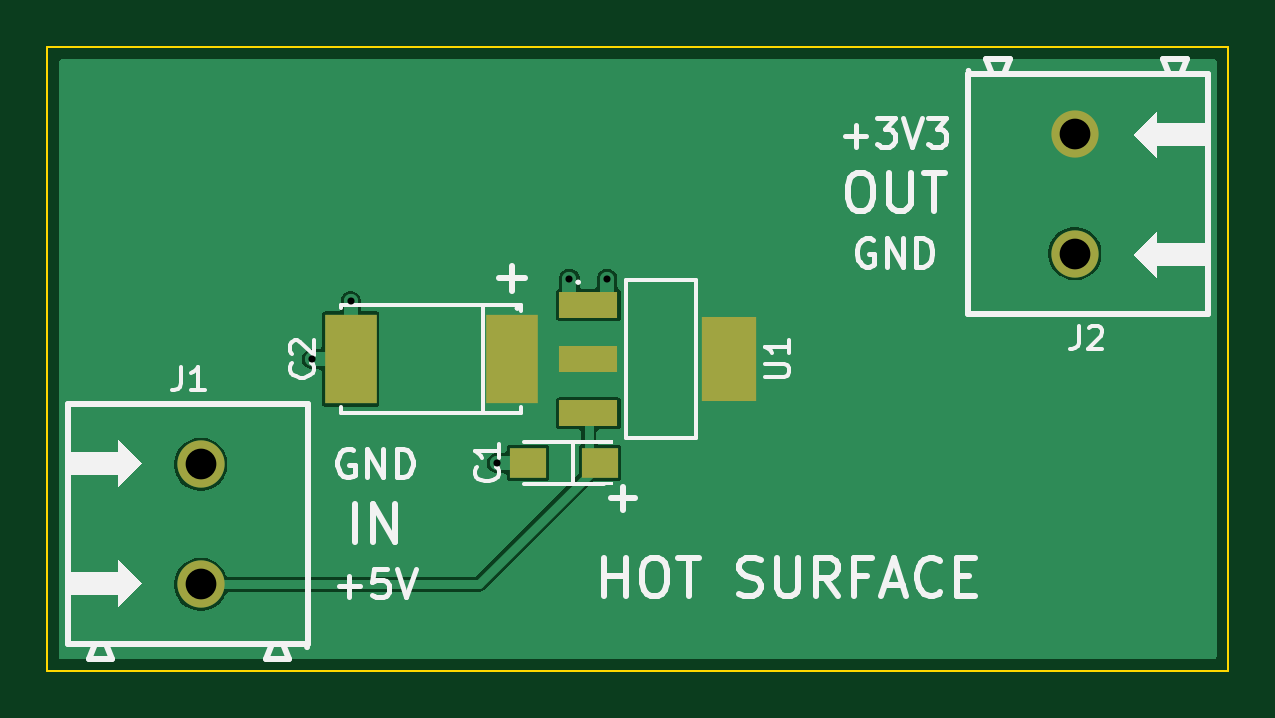
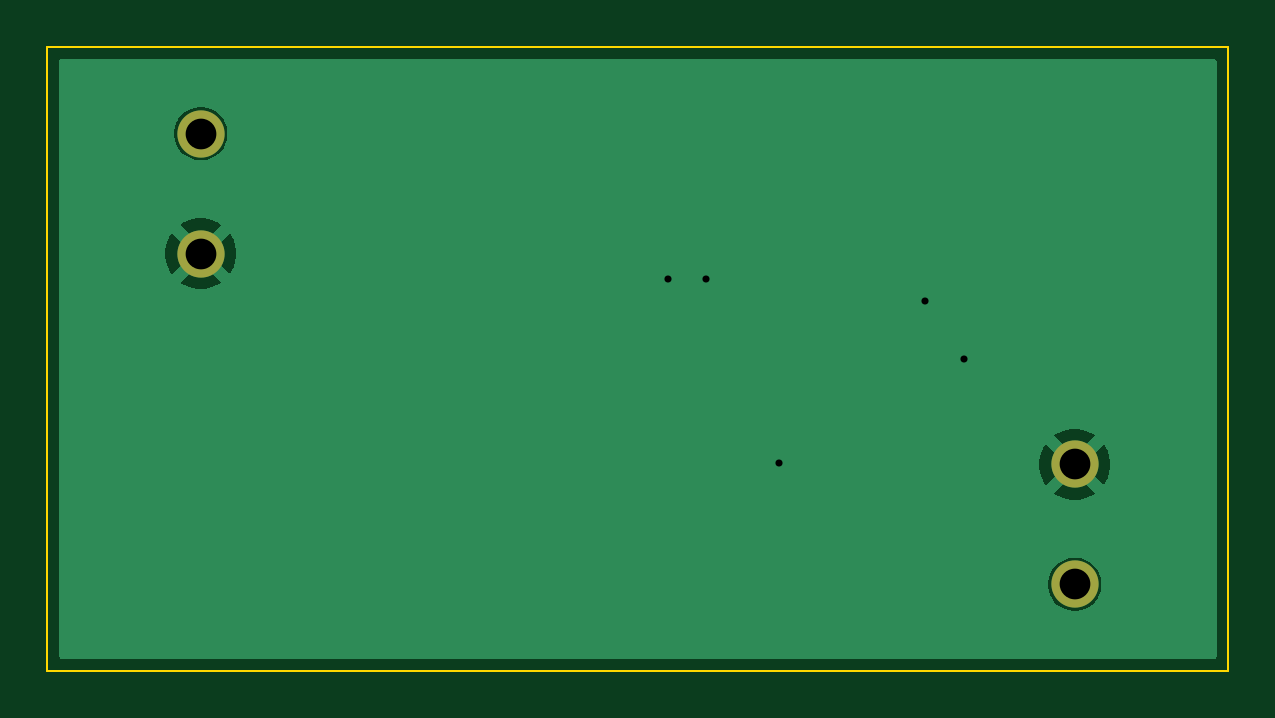
Circuit board: 10 layer files. Board 50.0 x 26.4 mm.
- bottom_copper: bb-ldo-B_Cu.gbl (8449 bytes)
- bottom_mask: bb-ldo-B_Mask.gbs (610 bytes)
- paste: bb-ldo-B_Paste.gbp (451 bytes)
- bottom_silk: bb-ldo-B_Silkscreen.gbo (452 bytes)
- outline: bb-ldo-Edge_Cuts.gm1 (598 bytes)
- top_copper: bb-ldo-F_Cu.gtl (14676 bytes)
- top_mask: bb-ldo-F_Mask.gts (990 bytes)
- paste: bb-ldo-F_Paste.gtp (826 bytes)
- top_silk: bb-ldo-F_Silkscreen.gto (19050 bytes)
- drill: bb-ldo.drl (509 bytes)

=== bottom_copper: bb-ldo-B_Cu.gbl (8449 bytes, source omitted) ===
=== bottom_mask: bb-ldo-B_Mask.gbs ===
%TF.GenerationSoftware,KiCad,Pcbnew,10.0.3*%
%TF.CreationDate,2026-08-19T02:36:46-07:00*%
%TF.ProjectId,bb-ldo,62622d6c-646f-42e6-9b69-6361645f7063,rev?*%
%TF.SameCoordinates,Original*%
%TF.FileFunction,Soldermask,Bot*%
%TF.FilePolarity,Negative*%
%FSLAX46Y46*%
G04 Gerber Fmt 4.6, Leading zero omitted, Abs format (unit mm)*
G04 Created by KiCad (PCBNEW 10.0.3) date 2026-08-19 02:36:46*
%MOMM*%
%LPD*%
G01*
G04 APERTURE LIST*
%ADD10C,2.000000*%
G04 APERTURE END LIST*
D10*
%TO.C,J1*%
X11625000Y-42450000D03*
X11625000Y-37370000D03*
%TD*%
%TO.C,J2*%
X48625000Y-23370000D03*
X48625000Y-28450000D03*
%TD*%
M02*

=== paste: bb-ldo-B_Paste.gbp ===
%TF.GenerationSoftware,KiCad,Pcbnew,10.0.3*%
%TF.CreationDate,2026-08-19T02:36:46-07:00*%
%TF.ProjectId,bb-ldo,62622d6c-646f-42e6-9b69-6361645f7063,rev?*%
%TF.SameCoordinates,Original*%
%TF.FileFunction,Paste,Bot*%
%TF.FilePolarity,Positive*%
%FSLAX46Y46*%
G04 Gerber Fmt 4.6, Leading zero omitted, Abs format (unit mm)*
G04 Created by KiCad (PCBNEW 10.0.3) date 2026-08-19 02:36:46*
%MOMM*%
%LPD*%
G01*
G04 APERTURE LIST*
G04 APERTURE END LIST*
M02*

=== bottom_silk: bb-ldo-B_Silkscreen.gbo ===
%TF.GenerationSoftware,KiCad,Pcbnew,10.0.3*%
%TF.CreationDate,2026-08-19T02:36:46-07:00*%
%TF.ProjectId,bb-ldo,62622d6c-646f-42e6-9b69-6361645f7063,rev?*%
%TF.SameCoordinates,Original*%
%TF.FileFunction,Legend,Bot*%
%TF.FilePolarity,Positive*%
%FSLAX46Y46*%
G04 Gerber Fmt 4.6, Leading zero omitted, Abs format (unit mm)*
G04 Created by KiCad (PCBNEW 10.0.3) date 2026-08-19 02:36:46*
%MOMM*%
%LPD*%
G01*
G04 APERTURE LIST*
G04 APERTURE END LIST*
M02*

=== outline: bb-ldo-Edge_Cuts.gm1 ===
%TF.GenerationSoftware,KiCad,Pcbnew,10.0.3*%
%TF.CreationDate,2026-08-19T02:36:46-07:00*%
%TF.ProjectId,bb-ldo,62622d6c-646f-42e6-9b69-6361645f7063,rev?*%
%TF.SameCoordinates,Original*%
%TF.FileFunction,Profile,NP*%
%FSLAX46Y46*%
G04 Gerber Fmt 4.6, Leading zero omitted, Abs format (unit mm)*
G04 Created by KiCad (PCBNEW 10.0.3) date 2026-08-19 02:36:46*
%MOMM*%
%LPD*%
G01*
G04 APERTURE LIST*
%TA.AperFunction,Profile*%
%ADD10C,0.100000*%
%TD*%
G04 APERTURE END LIST*
D10*
X5125000Y-19700000D02*
X55125000Y-19700000D01*
X55125000Y-46120000D01*
X5125000Y-46120000D01*
X5125000Y-19700000D01*
M02*

=== top_copper: bb-ldo-F_Cu.gtl (14676 bytes, source omitted) ===
=== top_mask: bb-ldo-F_Mask.gts ===
%TF.GenerationSoftware,KiCad,Pcbnew,10.0.3*%
%TF.CreationDate,2026-08-19T02:36:46-07:00*%
%TF.ProjectId,bb-ldo,62622d6c-646f-42e6-9b69-6361645f7063,rev?*%
%TF.SameCoordinates,Original*%
%TF.FileFunction,Soldermask,Top*%
%TF.FilePolarity,Negative*%
%FSLAX46Y46*%
G04 Gerber Fmt 4.6, Leading zero omitted, Abs format (unit mm)*
G04 Created by KiCad (PCBNEW 10.0.3) date 2026-08-19 02:36:46*
%MOMM*%
%LPD*%
G01*
G04 APERTURE LIST*
%ADD10R,2.500000X1.100000*%
%ADD11R,2.340000X3.600000*%
%ADD12C,2.000000*%
%ADD13R,1.530000X1.296000*%
%ADD14R,2.185000X3.780000*%
G04 APERTURE END LIST*
D10*
%TO.C,U1*%
X28030000Y-30610000D03*
X28030000Y-32910000D03*
X28030000Y-35210000D03*
D11*
X33970000Y-32910000D03*
%TD*%
D12*
%TO.C,J1*%
X11625000Y-42450000D03*
X11625000Y-37370000D03*
%TD*%
D13*
%TO.C,C1*%
X28530000Y-37310000D03*
X25470000Y-37310000D03*
%TD*%
D12*
%TO.C,J2*%
X48625000Y-23370000D03*
X48625000Y-28450000D03*
%TD*%
D14*
%TO.C,C2*%
X24787500Y-32910000D03*
X17967500Y-32910000D03*
%TD*%
M02*

=== paste: bb-ldo-F_Paste.gtp ===
%TF.GenerationSoftware,KiCad,Pcbnew,10.0.3*%
%TF.CreationDate,2026-08-19T02:36:46-07:00*%
%TF.ProjectId,bb-ldo,62622d6c-646f-42e6-9b69-6361645f7063,rev?*%
%TF.SameCoordinates,Original*%
%TF.FileFunction,Paste,Top*%
%TF.FilePolarity,Positive*%
%FSLAX46Y46*%
G04 Gerber Fmt 4.6, Leading zero omitted, Abs format (unit mm)*
G04 Created by KiCad (PCBNEW 10.0.3) date 2026-08-19 02:36:46*
%MOMM*%
%LPD*%
G01*
G04 APERTURE LIST*
%ADD10R,2.500000X1.100000*%
%ADD11R,2.340000X3.600000*%
%ADD12R,1.530000X1.296000*%
%ADD13R,2.185000X3.780000*%
G04 APERTURE END LIST*
D10*
%TO.C,U1*%
X28030000Y-30610000D03*
X28030000Y-32910000D03*
X28030000Y-35210000D03*
D11*
X33970000Y-32910000D03*
%TD*%
D12*
%TO.C,C1*%
X28530000Y-37310000D03*
X25470000Y-37310000D03*
%TD*%
D13*
%TO.C,C2*%
X24787500Y-32910000D03*
X17967500Y-32910000D03*
%TD*%
M02*

=== top_silk: bb-ldo-F_Silkscreen.gto (19050 bytes, source omitted) ===
=== drill: bb-ldo.drl ===
M48
; DRILL file KiCad 10.0.3 date 2026-08-19T02:36:46
; FORMAT={-:-/ absolute / metric / decimal}
; #@! TF.CreationDate,2026-08-19T02:36:46-07:00
; #@! TF.GenerationSoftware,Kicad,Pcbnew,10.0.3
; #@! TF.FileFunction,MixedPlating,1,2
FMAT,2
METRIC
; #@! TA.AperFunction,Plated,PTH,ViaDrill
T1C0.300
; #@! TA.AperFunction,Plated,PTH,ComponentDrill
T2C1.300
%
G90
G05
T1
X16.325Y-32.91
X17.968Y-30.47
X24.155Y-37.31
X27.23Y-29.51
X28.83Y-29.51
T2
X11.625Y-37.37
X11.625Y-42.45
X48.625Y-23.37
X48.625Y-28.45
M30
